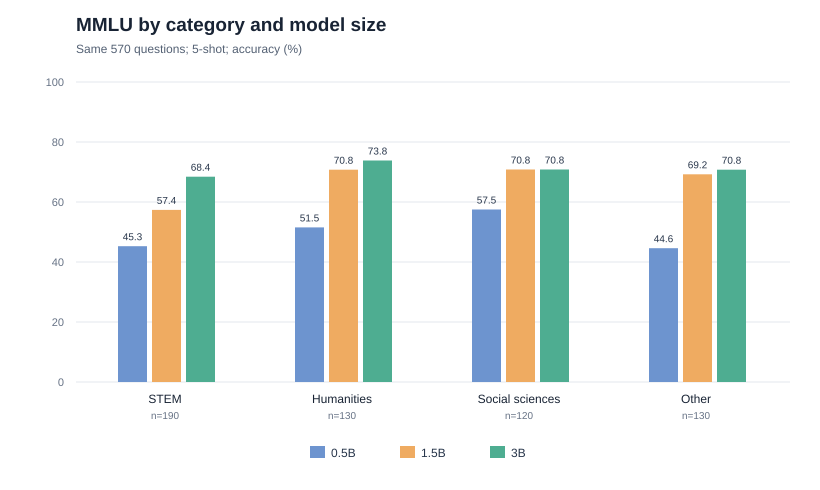

Data behind this chart, as committed beside it:
category, questions, 0.5B_percent, 1.5B_percent, 3B_percent, 3B_minus_0.5B_pp, 3B_minus_1.5B_pp
stem, 190, 45.26, 57.37, 68.42, 23.16, 11.05
humanities, 130, 51.54, 70.77, 73.85, 22.31, 3.08
social_sciences, 120, 57.50, 70.83, 70.83, 13.33, 0.00
other, 130, 44.62, 69.23, 70.77, 26.15, 1.54
